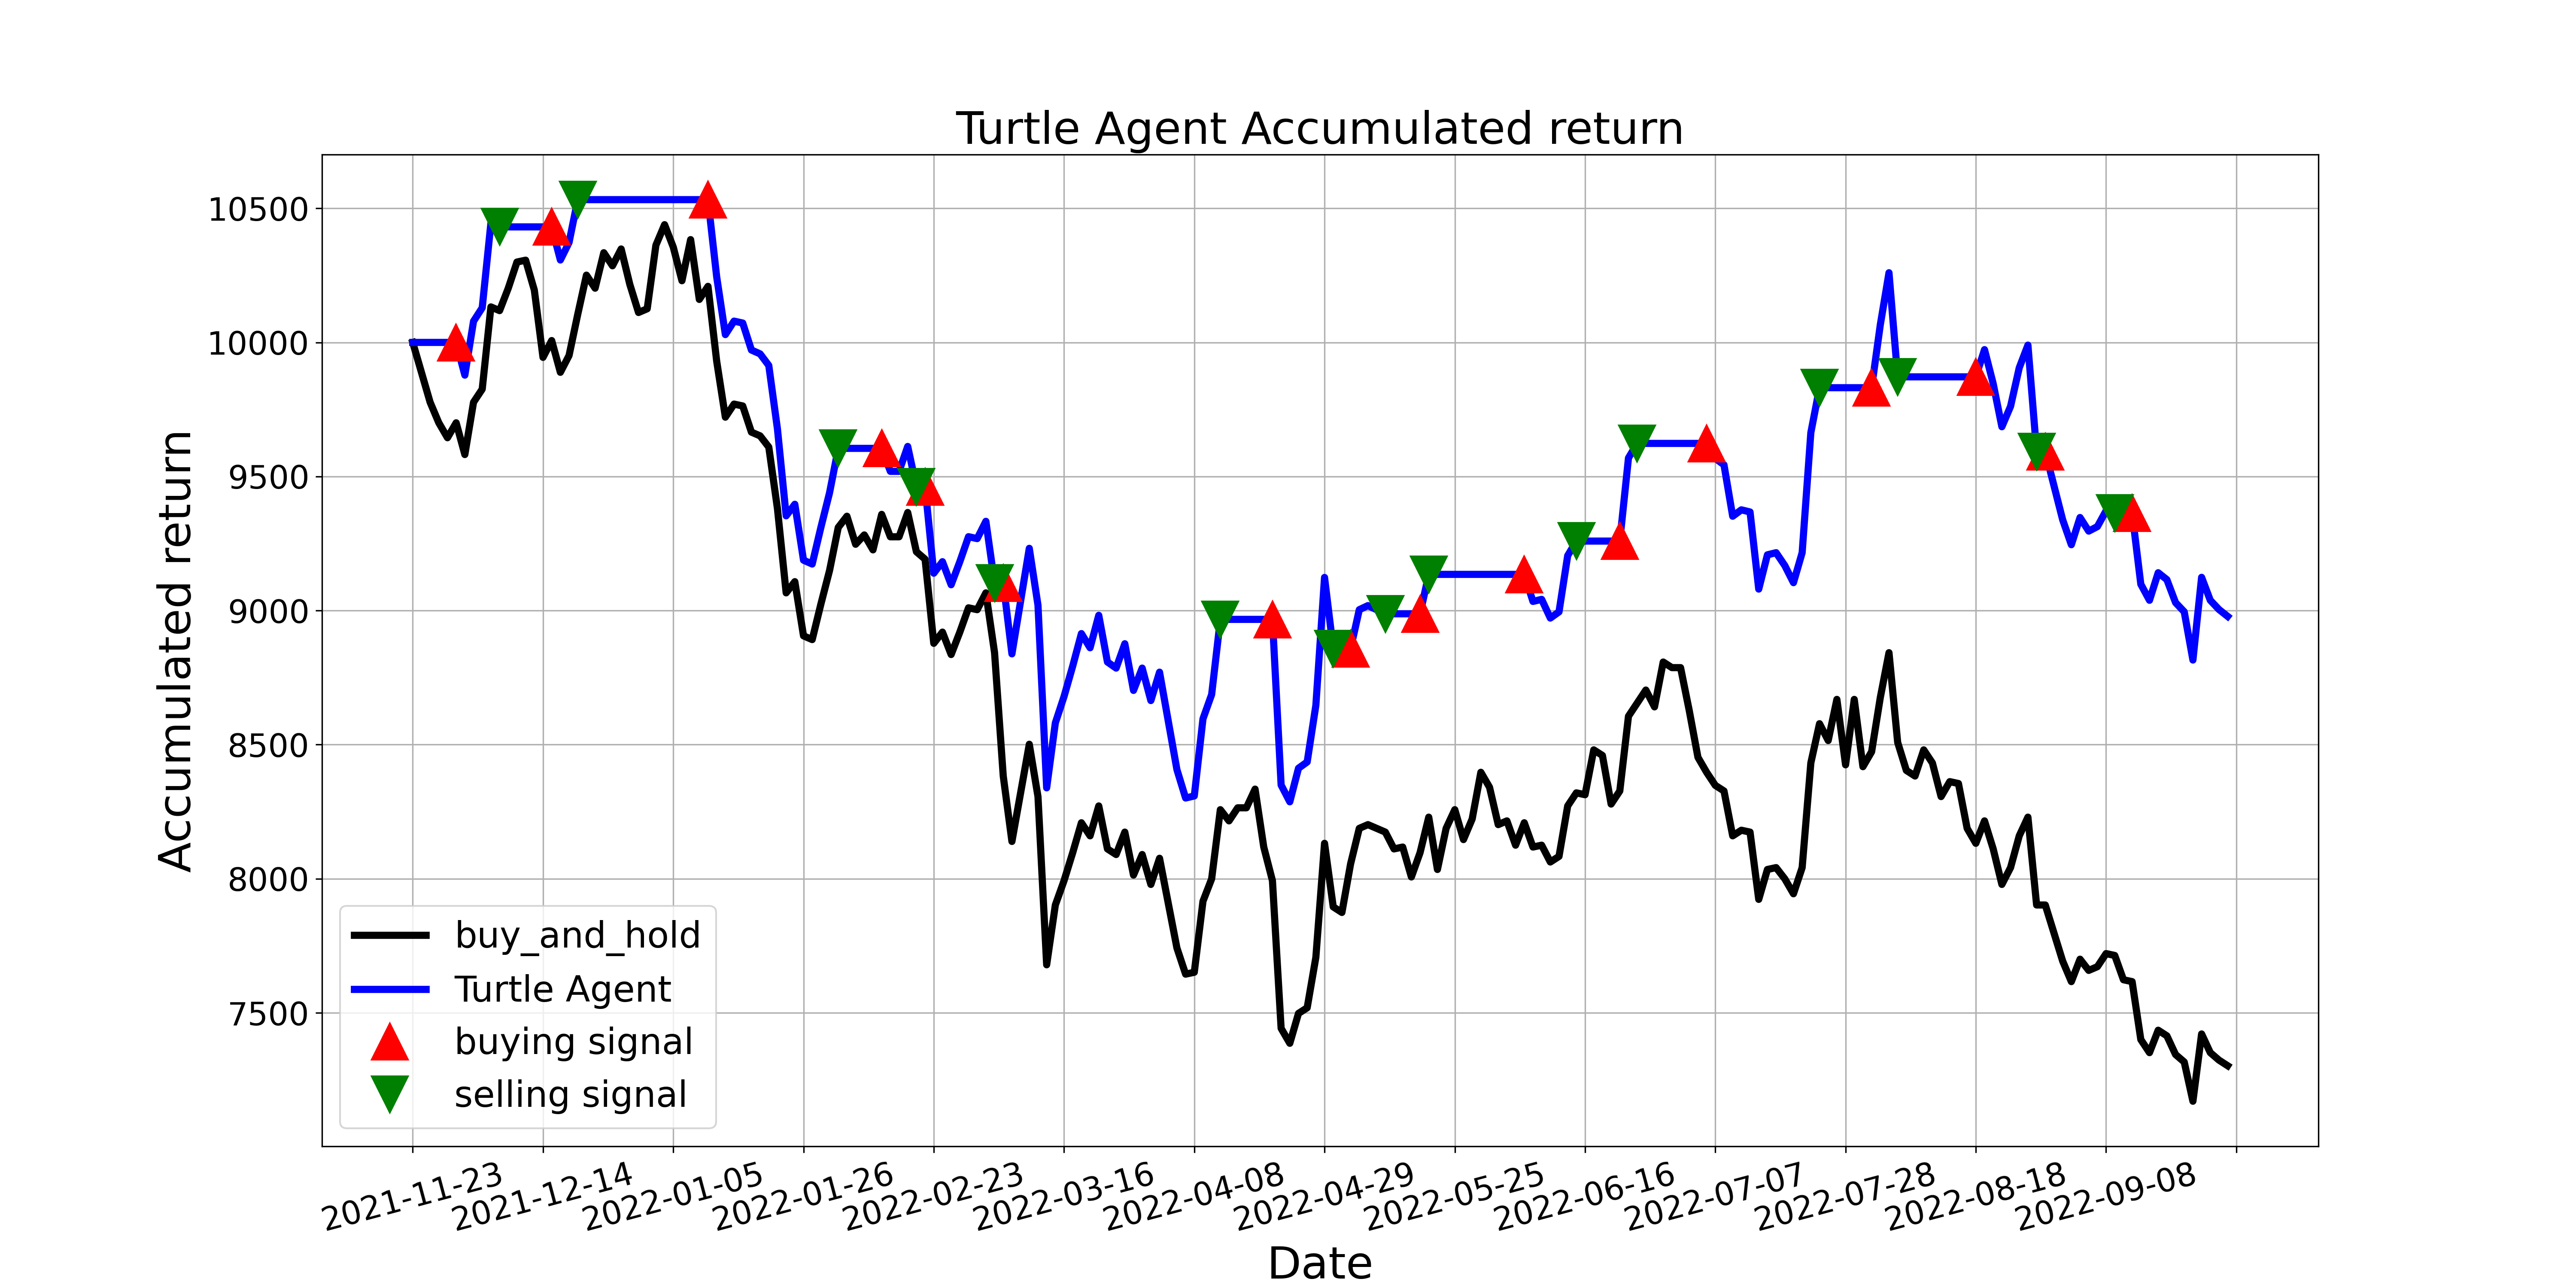

The data file committed next to this chart (first rows):
, tradeDate, B&H, action, operation, return
0, 2021-11-23, 10000, 0.0, 0, 10000
1, 2021-11-24, 9888, 0.0, 0, 10000
2, 2021-11-25, 9777, 0.0, 0, 10000
3, 2021-11-26, 9700, 0.0, 0, 10000
4, 2021-11-29, 9645, 0.0, 0, 10000
5, 2021-11-30, 9700, 1.0, 1, 10000
6, 2021-12-01, 9582, 0.0, 0, 9878
7, 2021-12-02, 9777, 1.0, 0, 10079
8, 2021-12-03, 9826, 0.0, 0, 10129
9, 2021-12-06, 10132, 0.0, 0, 10445
10, 2021-12-07, 10118, 2.0, 2, 10431
11, 2021-12-08, 10202, 0.0, 0, 10431
12, 2021-12-09, 10300, 2.0, 0, 10431
13, 2021-12-10, 10307, 0.0, 0, 10431
14, 2021-12-13, 10195, 0.0, 0, 10431
15, 2021-12-14, 9944, 0.0, 0, 10431
16, 2021-12-15, 10007, 1.0, 1, 10431
17, 2021-12-16, 9888, 0.0, 0, 10307
18, 2021-12-17, 9951, 0.0, 0, 10373
19, 2021-12-20, 10105, 2.0, 2, 10532
20, 2021-12-21, 10251, 2.0, 0, 10532
21, 2021-12-22, 10202, 2.0, 0, 10532
22, 2021-12-23, 10335, 0.0, 0, 10532
23, 2021-12-24, 10286, 0.0, 0, 10532
24, 2021-12-27, 10348, 0.0, 0, 10532
25, 2021-12-28, 10216, 2.0, 0, 10532
26, 2021-12-29, 10112, 0.0, 0, 10532
27, 2021-12-30, 10125, 0.0, 0, 10532
28, 2021-12-31, 10362, 2.0, 0, 10532
29, 2022-01-04, 10439, 2.0, 0, 10532
30, 2022-01-05, 10355, 2.0, 0, 10532
31, 2022-01-06, 10230, 2.0, 0, 10532
32, 2022-01-07, 10383, 0.0, 0, 10532
33, 2022-01-10, 10160, 0.0, 0, 10532
34, 2022-01-11, 10209, 1.0, 1, 10532
35, 2022-01-12, 9930, 1.0, 0, 10245
36, 2022-01-13, 9721, 1.0, 0, 10029
37, 2022-01-14, 9770, 1.0, 0, 10079
38, 2022-01-17, 9763, 0.0, 0, 10072
39, 2022-01-18, 9665, 0.0, 0, 9972
40, 2022-01-19, 9652, 0.0, 0, 9957
41, 2022-01-20, 9610, 1.0, 0, 9914
42, 2022-01-21, 9380, 1.0, 0, 9677
43, 2022-01-24, 9066, 1.0, 0, 9353
44, 2022-01-25, 9108, 1.0, 0, 9396
45, 2022-01-26, 8906, 0.0, 0, 9188
46, 2022-01-27, 8892, 1.0, 0, 9174
47, 2022-01-28, 9024, 1.0, 0, 9310
48, 2022-02-07, 9150, 0.0, 0, 9440
49, 2022-02-08, 9310, 2.0, 2, 9605
50, 2022-02-09, 9352, 2.0, 0, 9605
51, 2022-02-10, 9247, 2.0, 0, 9605
52, 2022-02-11, 9282, 0.0, 0, 9605
53, 2022-02-14, 9226, 0.0, 0, 9605
54, 2022-02-15, 9359, 1.0, 1, 9605
55, 2022-02-16, 9275, 0.0, 0, 9519
56, 2022-02-17, 9275, 0.0, 0, 9519
57, 2022-02-18, 9366, 0.0, 0, 9612
58, 2022-02-21, 9219, 2.0, 2, 9462
59, 2022-02-22, 9191, 1.0, 1, 9462
... 150 more rows
